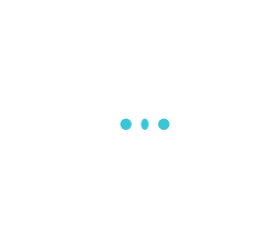
t = 0.00 s
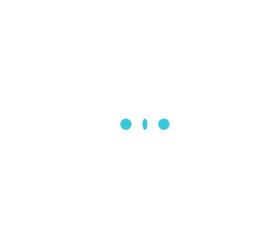
t = 0.44 s
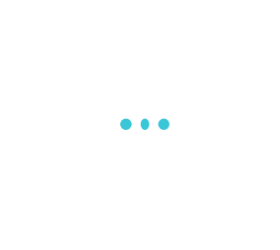
t = 0.52 s
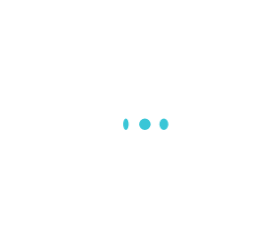
t = 0.74 s
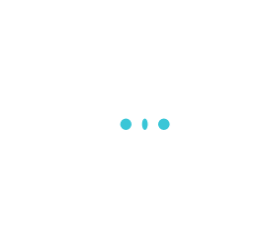
t = 0.97 s
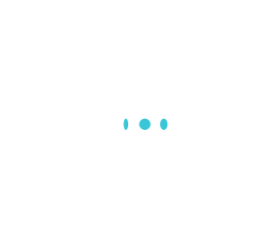
t = 1.22 s

The animated SVG that drew these frames (rendered in a browser with its animation timeline set to each time). Animation: 1 CSS @keyframes rule; one cycle of 1.44 s, repeats indefinitely.

<?xml version="1.0" encoding="utf-8"?>
<svg xmlns="http://www.w3.org/2000/svg" style="margin: auto; background: none; display: block; shape-rendering: auto;" width="280" height="250" preserveAspectRatio="xMidYMid">
<style type="text/css">
  text {
    text-anchor: middle; font-size: 80px; opacity: 0;
  }
</style>
<g style="transform-origin:140px 125px;transform:scale(1)">
<g transform="translate(140,125)">
  <g transform="translate(0,0)"><g class="path" style="transform: rotateY(0deg); transform-origin: -14.08px -0.751997px; animation: 1s linear -0.44s infinite normal forwards running flip-h-b040cb20-53a1-4363-9fb3-1ceef0e5b23c;"><path d="M6.56-1.04L6.56-1.04L6.56-1.04Q4.88-2.72 4.88-5.12L4.88-5.12L4.88-5.12Q4.88-7.52 6.56-9.24L6.56-9.24L6.56-9.24Q8.24-10.96 10.64-10.96L10.64-10.96L10.64-10.96Q13.04-10.96 14.76-9.24L14.76-9.24L14.76-9.24Q16.48-7.52 16.48-5.12L16.48-5.12L16.48-5.12Q16.48-2.72 14.76-1.04L14.76-1.04L14.76-1.04Q13.04 0.64 10.64 0.64L10.64 0.64L10.64 0.64Q8.24 0.64 6.56-1.04" fill="#39c6d7" stroke="none" stroke-width="none" transform="translate(-24.760009765625,4.408002319335938)" style="fill: rgb(57, 198, 215);"></path></g><g class="path" style="transform: rotateY(0deg); transform-origin: 4.87999px -0.751997px; animation: 1s linear -0.22s infinite normal forwards running flip-h-b040cb20-53a1-4363-9fb3-1ceef0e5b23c;"><path d="M25.52-1.04L25.52-1.04L25.52-1.04Q23.84-2.72 23.84-5.12L23.84-5.12L23.84-5.12Q23.84-7.52 25.52-9.24L25.52-9.24L25.52-9.24Q27.20-10.96 29.60-10.96L29.60-10.96L29.60-10.96Q32-10.96 33.72-9.24L33.72-9.24L33.72-9.24Q35.44-7.52 35.44-5.12L35.44-5.12L35.44-5.12Q35.44-2.72 33.72-1.04L33.72-1.04L33.72-1.04Q32 0.64 29.60 0.64L29.60 0.64L29.60 0.64Q27.20 0.64 25.52-1.04" fill="#39c6d7" stroke="none" stroke-width="none" transform="translate(-24.760009765625,4.408002319335938)" style="fill: rgb(57, 198, 215);"></path></g><g class="path" style="transform: rotateY(0deg); transform-origin: 23.84px -0.751997px; animation: 1s linear 0s infinite normal forwards running flip-h-b040cb20-53a1-4363-9fb3-1ceef0e5b23c;"><path d="M44.48-1.04L44.48-1.04L44.48-1.04Q42.80-2.72 42.80-5.12L42.80-5.12L42.80-5.12Q42.80-7.52 44.48-9.24L44.48-9.24L44.48-9.24Q46.16-10.96 48.56-10.96L48.56-10.96L48.56-10.96Q50.96-10.96 52.68-9.24L52.68-9.24L52.68-9.24Q54.40-7.52 54.40-5.12L54.40-5.12L54.40-5.12Q54.40-2.72 52.68-1.04L52.68-1.04L52.68-1.04Q50.96 0.64 48.56 0.64L48.56 0.64L48.56 0.64Q46.16 0.64 44.48-1.04" fill="#39c6d7" stroke="none" stroke-width="none" transform="translate(-24.760009765625,4.408002319335938)" style="fill: rgb(57, 198, 215);"></path></g></g>
</g>
</g>
<style id="flip-h-b040cb20-53a1-4363-9fb3-1ceef0e5b23c" data-anikit="">@keyframes flip-h-b040cb20-53a1-4363-9fb3-1ceef0e5b23c
{
  0% {
    animation-timing-function: cubic-bezier(0.1909,0.4373,0.4509,0.7454);
    transform: rotateY(0deg);
  }
  30% {
    animation-timing-function: cubic-bezier(0.128,0.2315,0.9704,0.8632);
    transform: rotateY(153.72deg);
  }
  50% {
    animation-timing-function: cubic-bezier(0.5788,0.3001,0.5613,0.6784);
    transform: rotateY(180deg);
  }
  55% {
    animation-timing-function: cubic-bezier(0.1545,0.4929,0.6089,0.9373);
    transform: rotateY(238.68deg);
  }
  100% {
    transform: rotateY(360deg);
  }
}</style></svg>